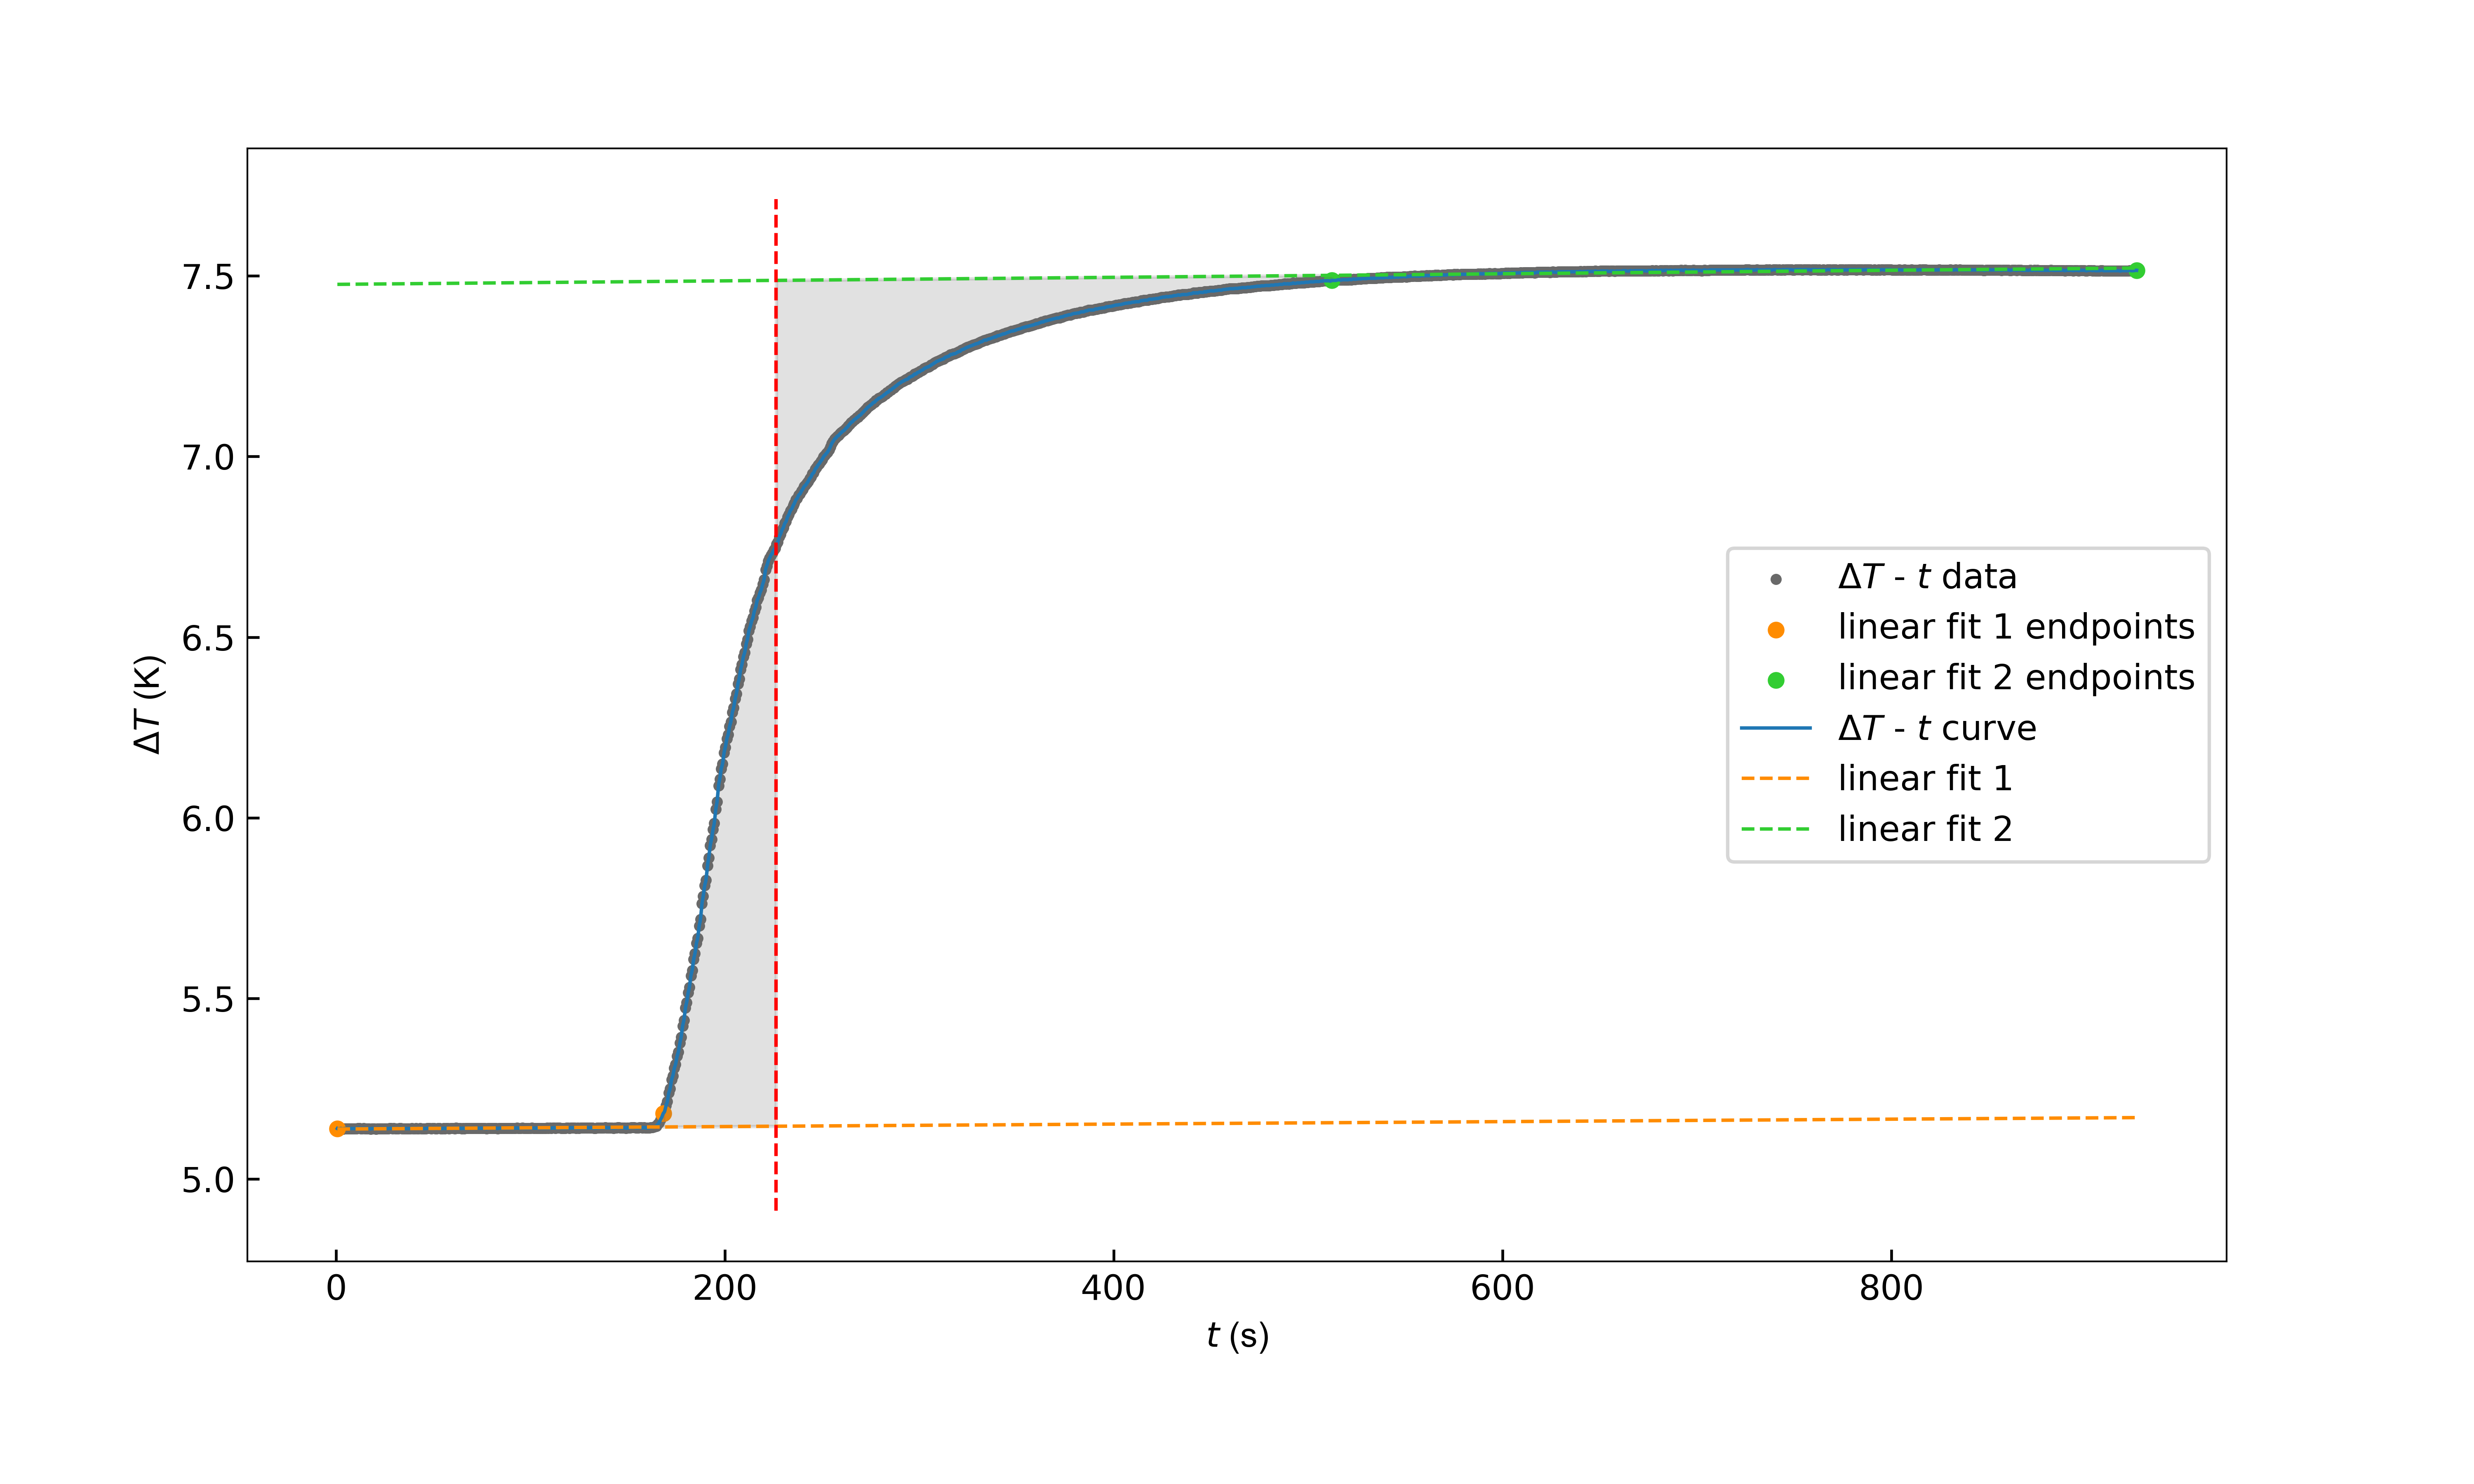

The data file committed next to this chart (first rows):
room_temperature(K), 298.15
water_volume(mL), 500.0
cotton_mass(g), 0.0100
combustible_mass(g), 1
Nickel_before_mass(g), 0.0080
Nickel_after_mass(g), 0.0030
time(s), Delta_T(K)
0.643, 5.140
1.283, 5.139
2.063, 5.140
2.706, 5.140
3.485, 5.139
4.123, 5.140
4.905, 5.140
5.558, 5.140
6.337, 5.140
6.980, 5.140
7.757, 5.140
8.399, 5.140
9.172, 5.140
9.814, 5.140
10.59, 5.140
11.24, 5.141
12.01, 5.141
12.65, 5.140
13.43, 5.140
14.08, 5.141
14.87, 5.140
15.49, 5.140
16.27, 5.140
16.92, 5.140
17.7, 5.139
18.34, 5.140
19.13, 5.140
19.76, 5.140
20.54, 5.139
21.18, 5.140
21.95, 5.140
22.61, 5.140
23.39, 5.140
24.03, 5.140
24.8, 5.140
25.44, 5.140
26.22, 5.140
26.86, 5.140
27.64, 5.141
28.29, 5.141
29.06, 5.140
29.7, 5.141
30.48, 5.140
31.12, 5.140
31.9, 5.140
32.54, 5.141
33.33, 5.141
33.96, 5.140
34.76, 5.140
35.38, 5.140
36.18, 5.140
36.81, 5.140
37.59, 5.140
38.24, 5.140
... 1,250 more rows
